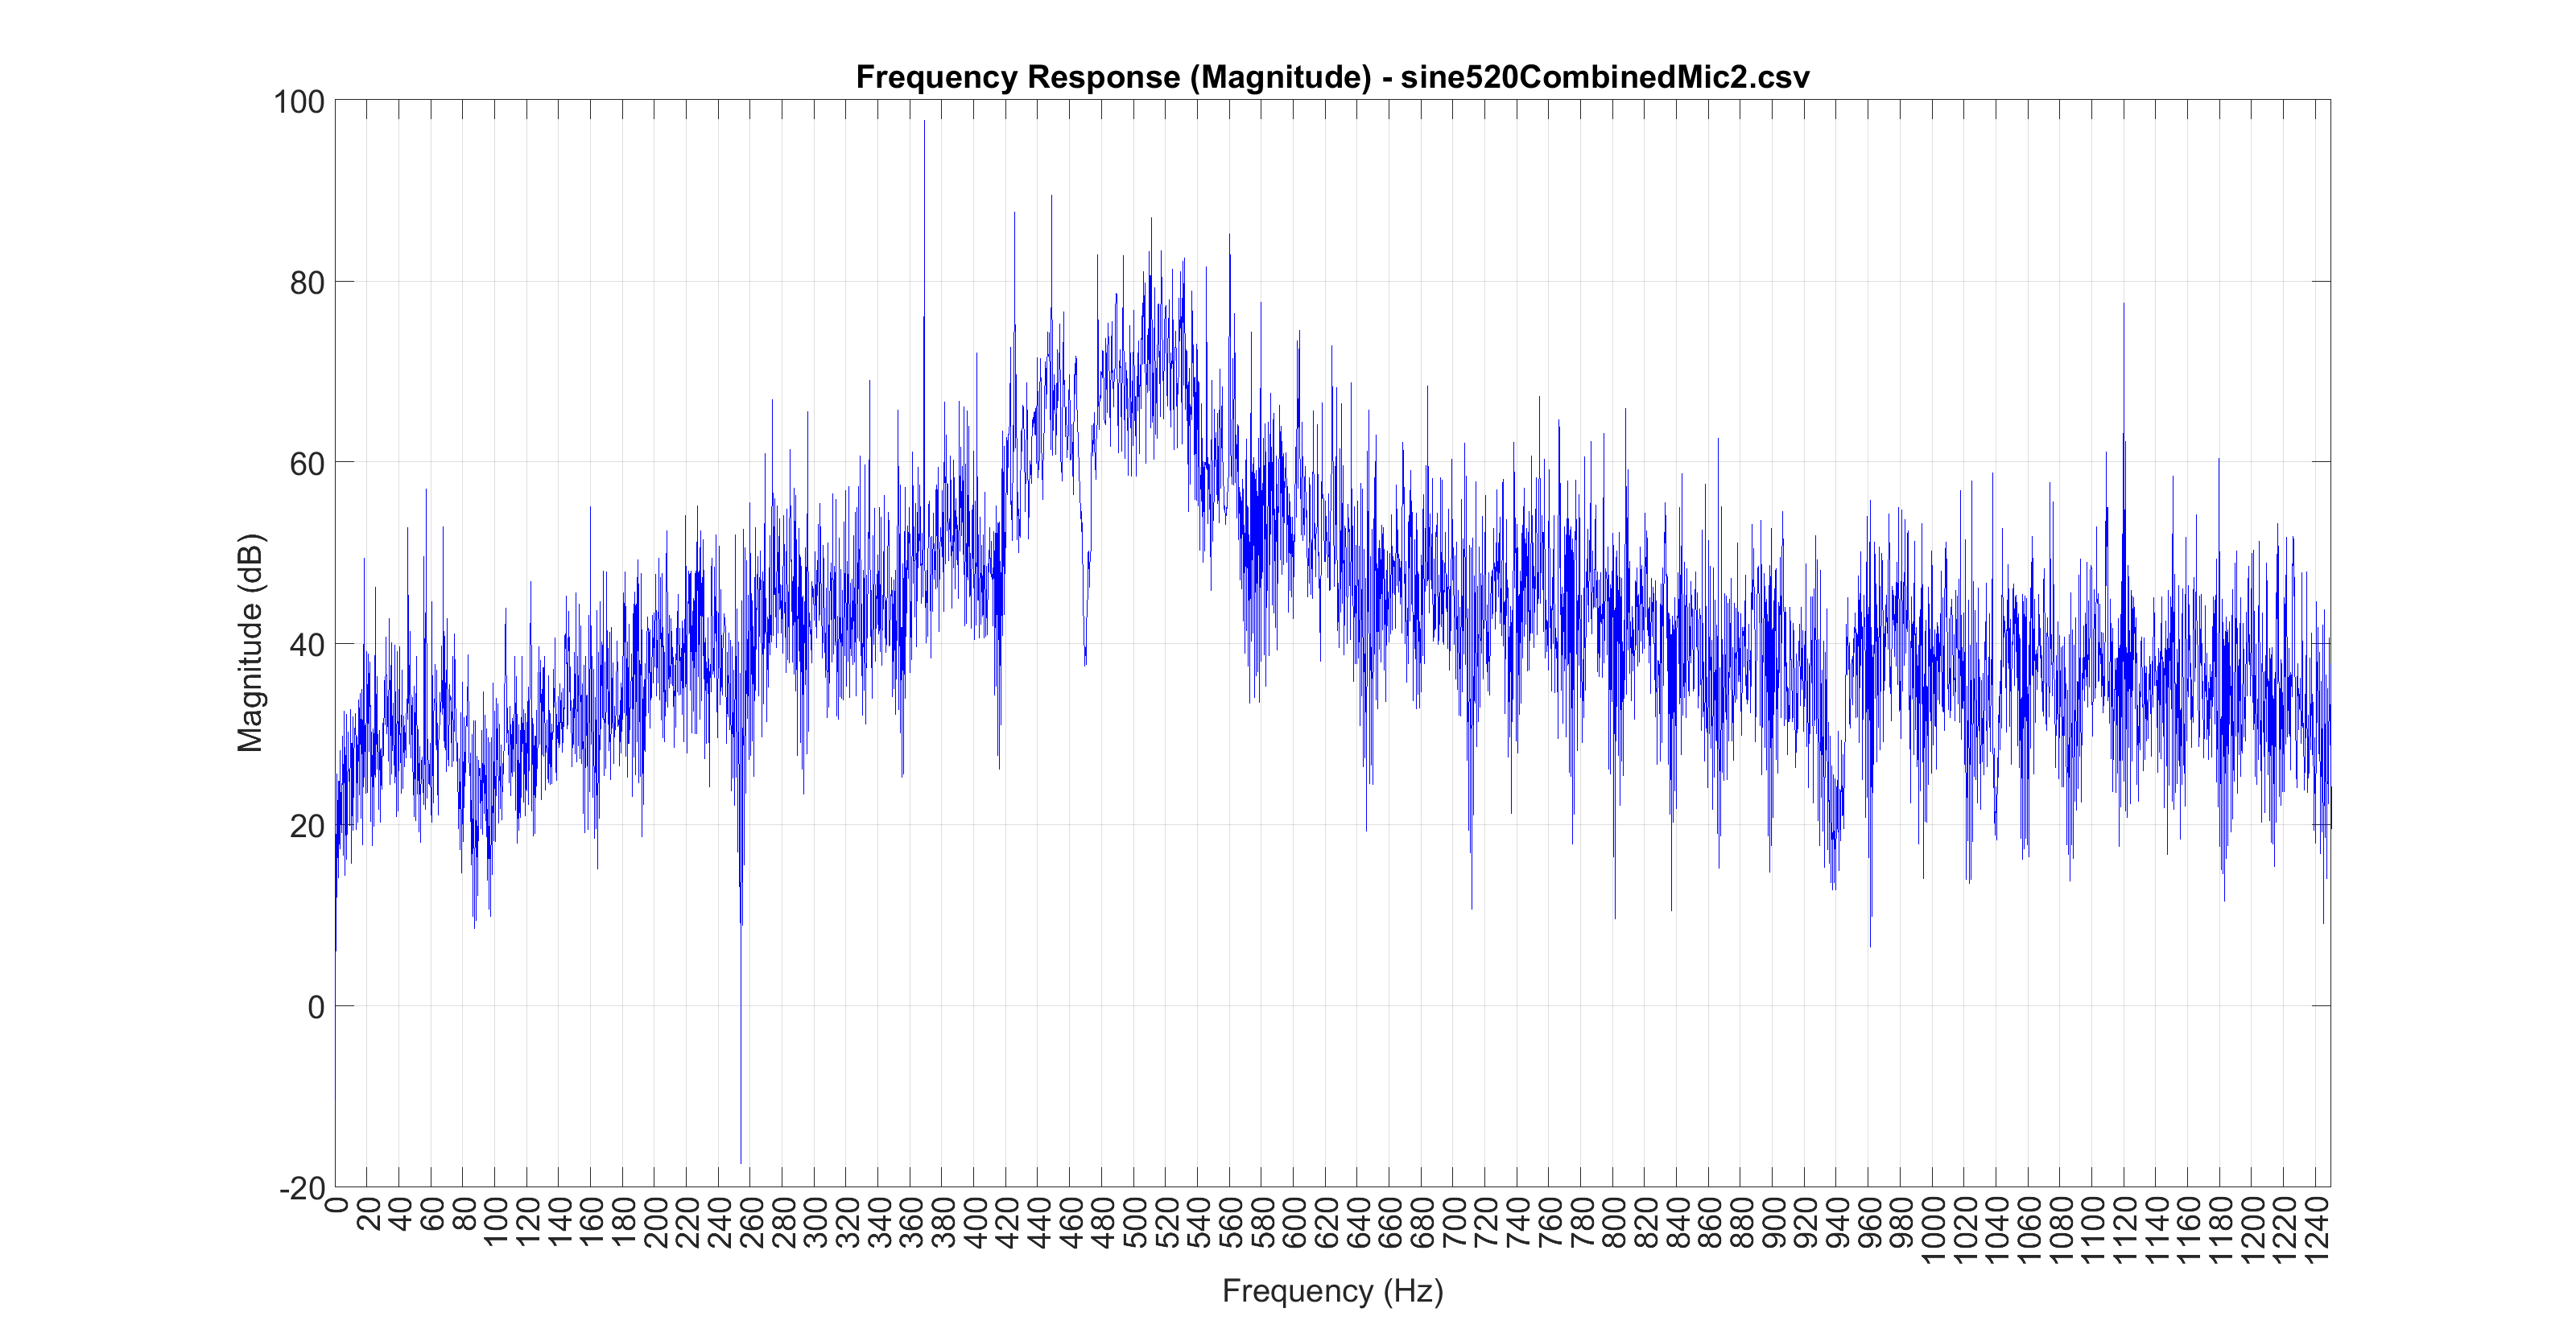

The table this chart was drawn from, first rows:
-0.085114, -0.000244
-0.08298, -0.000366
-0.08044, -0.000183
-0.07758, -0.000244
-0.07434, -0.000244
-0.0708, -0.000214
-0.06692, -0.000244
-0.06271, -0.000153
-0.05826, -0.000061
-0.05356, 0.000122
-0.04858, 0.000183
-0.0434, 0.000214
-0.03805, 0.000153
-0.0325, 0.000031
-0.02683, 0.000153
-0.021, 0.000122
-0.01511, 0.000122
-0.009125, 0.000244
-0.003113, 0.000183
0.002899, 0.000275
0.008911, -0.000031
0.01489, -0.000305
0.02078, -0.000092
0.02661, -0.000153
0.03229, -0.000275
0.03784, -0.000214
0.04321, -0.000122
0.0484, -0.000214
0.05337, -0.000214
0.0581, -0.000183
0.06256, -0.000244
0.06674, 0.000000
0.07065, 0.000092
0.07422, 0.000092
0.07745, 0.000183
0.08032, 0.000122
0.08285, 0.000092
0.08502, 0.000122
0.08679, 0.000061
0.0882, 0.000061
0.08917, 0.000061
0.08978, 0.000122
0.08997, -0.000092
0.08975, -0.000153
0.08914, -0.000244
0.0881, -0.000275
0.08673, -0.000305
0.0849, -0.000122
0.08273, -0.000183
0.08017, -0.000305
0.07727, -0.000244
0.07404, -0.000244
0.07043, -0.000183
0.06653, -0.000214
0.06232, 0.000122
0.05783, 0.000092
0.0531, 0.000122
0.04813, 0.000122
0.04291, 0.000061
0.03754, 0.000031
0.03198, 0.000092
... 44,099 more rows
